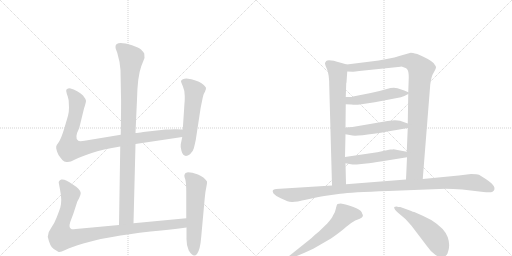
t = 0.00 s
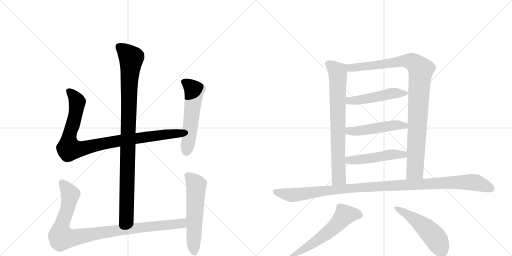
t = 2.21 s
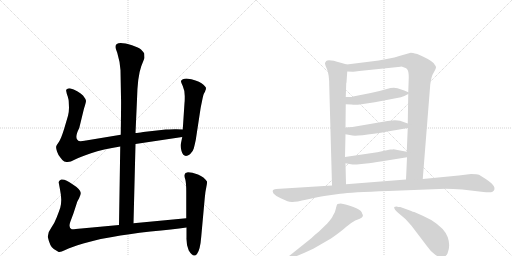
t = 4.42 s
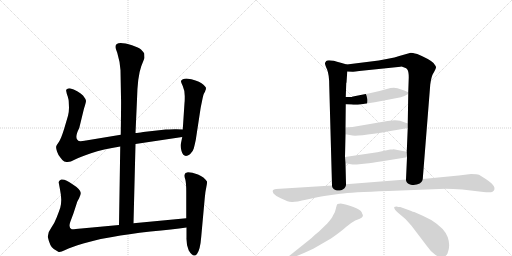
t = 6.63 s
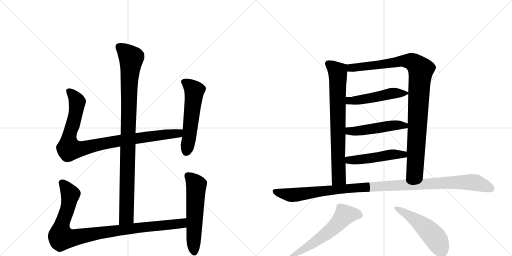
t = 8.84 s
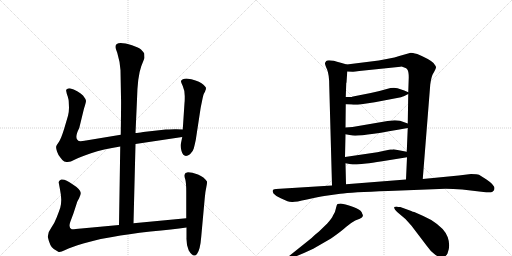
t = 11.05 s

The animated SVG that drew these frames (rendered in a browser with its animation timeline set to each time). Animation: 13 CSS @keyframes rules; one cycle of 11.05 s.

<svg version="1.1" viewBox="0 0 2048 1024" xmlns="http://www.w3.org/2000/svg">
  <g stroke="lightgray" stroke-dasharray="1,1" stroke-width="1" transform="scale(4, 4)">
    <line x1="0" y1="0" x2="256" y2="256"></line>
    <line x1="256" y1="0" x2="0" y2="256"></line>
    <line x1="128" y1="0" x2="128" y2="256"></line>
    <line x1="0" y1="128" x2="256" y2="128"></line>
    <line x1="256" y1="0" x2="512" y2="256"></line>
    <line x1="512" y1="0" x2="256" y2="256"></line>
    <line x1="384" y1="0" x2="384" y2="256"></line>
    <line x1="256" y1="128" x2="512" y2="128"></line>
  </g>
<g transform="scale(1, -1) translate(0, -850)">
   <style type="text/css">
    @keyframes keyframes0 {
      from {
       stroke: black;
       stroke-dashoffset: 994;
       stroke-width: 128;
       }
       76% {
       animation-timing-function: step-end;
       stroke: black;
       stroke-dashoffset: 0;
       stroke-width: 128;
       }
       to {
       stroke: black;
       stroke-width: 1024;
       }
       }
       #make-me-a-hanzi-animation-0 {
         animation: keyframes0 1.058919s both;
         animation-delay: 0.000000s;
         animation-timing-function: linear;
       }
    @keyframes keyframes1 {
      from {
       stroke: black;
       stroke-dashoffset: 956;
       stroke-width: 128;
       }
       76% {
       animation-timing-function: step-end;
       stroke: black;
       stroke-dashoffset: 0;
       stroke-width: 128;
       }
       to {
       stroke: black;
       stroke-width: 1024;
       }
       }
       #make-me-a-hanzi-animation-1 {
         animation: keyframes1 1.027995s both;
         animation-delay: 1.058919s;
         animation-timing-function: linear;
       }
    @keyframes keyframes2 {
      from {
       stroke: black;
       stroke-dashoffset: 559;
       stroke-width: 128;
       }
       65% {
       animation-timing-function: step-end;
       stroke: black;
       stroke-dashoffset: 0;
       stroke-width: 128;
       }
       to {
       stroke: black;
       stroke-width: 1024;
       }
       }
       #make-me-a-hanzi-animation-2 {
         animation: keyframes2 0.704915s both;
         animation-delay: 2.086914s;
         animation-timing-function: linear;
       }
    @keyframes keyframes3 {
      from {
       stroke: black;
       stroke-dashoffset: 993;
       stroke-width: 128;
       }
       76% {
       animation-timing-function: step-end;
       stroke: black;
       stroke-dashoffset: 0;
       stroke-width: 128;
       }
       to {
       stroke: black;
       stroke-width: 1024;
       }
       }
       #make-me-a-hanzi-animation-3 {
         animation: keyframes3 1.058105s both;
         animation-delay: 2.791829s;
         animation-timing-function: linear;
       }
    @keyframes keyframes4 {
      from {
       stroke: black;
       stroke-dashoffset: 577;
       stroke-width: 128;
       }
       65% {
       animation-timing-function: step-end;
       stroke: black;
       stroke-dashoffset: 0;
       stroke-width: 128;
       }
       to {
       stroke: black;
       stroke-width: 1024;
       }
       }
       #make-me-a-hanzi-animation-4 {
         animation: keyframes4 0.719564s both;
         animation-delay: 3.849935s;
         animation-timing-function: linear;
       }
    @keyframes keyframes5 {
      from {
       stroke: black;
       stroke-dashoffset: 760;
       stroke-width: 128;
       }
       71% {
       animation-timing-function: step-end;
       stroke: black;
       stroke-dashoffset: 0;
       stroke-width: 128;
       }
       to {
       stroke: black;
       stroke-width: 1024;
       }
       }
       #make-me-a-hanzi-animation-5 {
         animation: keyframes5 0.868490s both;
         animation-delay: 4.569499s;
         animation-timing-function: linear;
       }
    @keyframes keyframes6 {
      from {
       stroke: black;
       stroke-dashoffset: 1007;
       stroke-width: 128;
       }
       77% {
       animation-timing-function: step-end;
       stroke: black;
       stroke-dashoffset: 0;
       stroke-width: 128;
       }
       to {
       stroke: black;
       stroke-width: 1024;
       }
       }
       #make-me-a-hanzi-animation-6 {
         animation: keyframes6 1.069499s both;
         animation-delay: 5.437988s;
         animation-timing-function: linear;
       }
    @keyframes keyframes7 {
      from {
       stroke: black;
       stroke-dashoffset: 499;
       stroke-width: 128;
       }
       62% {
       animation-timing-function: step-end;
       stroke: black;
       stroke-dashoffset: 0;
       stroke-width: 128;
       }
       to {
       stroke: black;
       stroke-width: 1024;
       }
       }
       #make-me-a-hanzi-animation-7 {
         animation: keyframes7 0.656087s both;
         animation-delay: 6.507487s;
         animation-timing-function: linear;
       }
    @keyframes keyframes8 {
      from {
       stroke: black;
       stroke-dashoffset: 497;
       stroke-width: 128;
       }
       62% {
       animation-timing-function: step-end;
       stroke: black;
       stroke-dashoffset: 0;
       stroke-width: 128;
       }
       to {
       stroke: black;
       stroke-width: 1024;
       }
       }
       #make-me-a-hanzi-animation-8 {
         animation: keyframes8 0.654460s both;
         animation-delay: 7.163574s;
         animation-timing-function: linear;
       }
    @keyframes keyframes9 {
      from {
       stroke: black;
       stroke-dashoffset: 495;
       stroke-width: 128;
       }
       62% {
       animation-timing-function: step-end;
       stroke: black;
       stroke-dashoffset: 0;
       stroke-width: 128;
       }
       to {
       stroke: black;
       stroke-width: 1024;
       }
       }
       #make-me-a-hanzi-animation-9 {
         animation: keyframes9 0.652832s both;
         animation-delay: 7.818034s;
         animation-timing-function: linear;
       }
    @keyframes keyframes10 {
      from {
       stroke: black;
       stroke-dashoffset: 1126;
       stroke-width: 128;
       }
       79% {
       animation-timing-function: step-end;
       stroke: black;
       stroke-dashoffset: 0;
       stroke-width: 128;
       }
       to {
       stroke: black;
       stroke-width: 1024;
       }
       }
       #make-me-a-hanzi-animation-10 {
         animation: keyframes10 1.166341s both;
         animation-delay: 8.470866s;
         animation-timing-function: linear;
       }
    @keyframes keyframes11 {
      from {
       stroke: black;
       stroke-dashoffset: 600;
       stroke-width: 128;
       }
       66% {
       animation-timing-function: step-end;
       stroke: black;
       stroke-dashoffset: 0;
       stroke-width: 128;
       }
       to {
       stroke: black;
       stroke-width: 1024;
       }
       }
       #make-me-a-hanzi-animation-11 {
         animation: keyframes11 0.738281s both;
         animation-delay: 9.637207s;
         animation-timing-function: linear;
       }
    @keyframes keyframes12 {
      from {
       stroke: black;
       stroke-dashoffset: 515;
       stroke-width: 128;
       }
       63% {
       animation-timing-function: step-end;
       stroke: black;
       stroke-dashoffset: 0;
       stroke-width: 128;
       }
       to {
       stroke: black;
       stroke-width: 1024;
       }
       }
       #make-me-a-hanzi-animation-12 {
         animation: keyframes12 0.669108s both;
         animation-delay: 10.375488s;
         animation-timing-function: linear;
       }
</style>
<path d="M 534 -43 L 542 274 L 542 318 L 548 452 Q 550 544 565 585 L 578 618 L 577 636 Q 572 644 564 652 Q 556 659 528 669 Q 462 689 462 663 Q 461 658 469 639 Q 480 603 482 569 L 484 460 Q 485 449 483 311 L 481 264 L 476 -50 C 476 -80 533 -73 534 -43 Z" fill="lightgray"></path> 
<path d="M 542 274 L 729 302 C 759 306 761 331 731 332 L 706 333 Q 703 334 663 332 L 573 322 Q 551 318 542 318 L 483 311 L 344 288 Q 318 283 313 287 Q 296 297 317 338 L 336 416 Q 344 440 344 447 Q 343 454 332 468 Q 312 488 279 497 Q 270 497 269 494 Q 263 493 265 485 Q 266 477 271 464 Q 275 450 275 443 L 276 419 Q 276 403 272 387 L 257 336 Q 245 297 236 283 Q 226 269 225 265 Q 223 260 228 244 Q 233 228 243 218 Q 251 206 257 204 L 266 202 Q 280 200 298 211 Q 315 221 364 237 Q 412 253 481 264 L 542 274 Z" fill="lightgray"></path> 
<path d="M 729 302 L 723 273 Q 721 265 726 246 Q 735 215 760 233 Q 772 244 775 256 Q 778 267 783 290 L 801 408 Q 802 417 808 445 Q 813 472 817 478 Q 821 484 821 487 L 823 491 L 824 498 Q 824 503 806 517 Q 788 530 746 536 Q 728 536 724 526 Q 723 524 731 506 Q 739 488 739 466 Q 739 443 738 438 L 731 332 L 729 302 Z" fill="lightgray"></path> 
<path d="M 745 -23 L 534 -43 L 476 -50 L 325 -64 Q 293 -68 287 -67 Q 273 -62 281 -38 L 294 -3 L 308 40 Q 308 42 316 56 Q 323 70 323 78 Q 322 93 290 113 Q 261 135 245 132 Q 239 130 237 126 Q 234 121 235 119 L 240 92 Q 245 67 245 51 Q 245 34 241 19 Q 236 4 227 -19 Q 218 -43 205 -61 Q 191 -79 191 -97 Q 200 -138 215 -146 L 233 -157 Q 238 -162 261 -150 Q 284 -139 333 -124 Q 382 -110 403 -106 L 449 -98 Q 511 -86 602 -76 Q 692 -67 746 -60 C 776 -56 775 -20 745 -23 Z" fill="lightgray"></path> 
<path d="M 742 158 L 738 151 Q 736 146 741 133 Q 745 119 745 83 L 745 -23 L 746 -60 L 746 -100 Q 745 -131 755 -152 Q 774 -183 788 -166 Q 801 -149 805 -96 L 819 58 Q 821 83 825 100 Q 829 117 828 124 Q 817 142 792 152 Q 767 161 752 161 Q 744 159 742 158 Z" fill="lightgray"></path> 
<path d="M 1317 507 L 1328 108 C 1329 78 1385 83 1384 113 L 1382 197 L 1380 222 L 1382 313 L 1382 340 L 1383 433 L 1383 462 L 1385 518 L 1386 520 L 1389 564 C 1391 591 1391 591 1387 592 L 1363 599 Q 1314 614 1305 606 Q 1302 602 1300 598 Q 1299 593 1308 573 Q 1317 552 1317 507 Z" fill="lightgray"></path> 
<path d="M 1691 134 L 1721 512 Q 1725 541 1731 553 Q 1745 577 1744 582 Q 1743 586 1734 598 Q 1717 614 1669 634 Q 1648 639 1643 639 L 1597 626 Q 1578 620 1557 616 L 1515 608 L 1387 592 C 1357 588 1359 565 1389 564 L 1410 563 Q 1415 562 1437 566 L 1602 583 Q 1604 585 1617 580 Q 1626 579 1630 571 Q 1635 563 1635 540 L 1633 481 L 1633 474 L 1631 356 L 1631 338 L 1627 243 L 1628 221 L 1624 132 C 1623 102 1689 104 1691 134 Z" fill="lightgray"></path> 
<path d="M 1383 433 L 1405 432 Q 1423 430 1439 432 L 1499 441 L 1604 461 Q 1612 463 1633 474 C 1640 478 1640 478 1633 481 L 1617 488 L 1590 497 Q 1573 502 1547 494 Q 1521 486 1483 478 L 1412 464 Q 1408 462 1398 462 L 1383 462 C 1353 462 1353 434 1383 433 Z" fill="lightgray"></path> 
<path d="M 1382 313 L 1410 308 Q 1442 303 1631 338 C 1661 343 1659 346 1631 356 L 1600 367 Q 1592 369 1579 369 L 1550 366 L 1410 342 L 1382 340 C 1352 338 1352 318 1382 313 Z" fill="lightgray"></path> 
<path d="M 1382 197 L 1404 193 Q 1406 192 1427 192 L 1465 196 Q 1484 198 1529 205 L 1628 221 C 1658 226 1656 237 1627 243 L 1574 253 Q 1573 252 1561 252 L 1509 241 L 1380 222 C 1350 218 1352 202 1382 197 Z" fill="lightgray"></path> 
<path d="M 1328 108 L 1104 94 Q 1084 93 1094 76 Q 1102 66 1123 57 L 1150 45 Q 1157 42 1168 42 Q 1180 41 1228 52 Q 1276 63 1297 66 L 1361 75 Q 1403 81 1553 86 L 1757 94 Q 1792 96 1849 92 L 1934 82 Q 1963 79 1970 83 Q 1994 100 1946 132 L 1916 151 Q 1909 154 1884 154 L 1835 148 L 1691 134 L 1624 132 L 1384 113 L 1328 108 Z" fill="lightgray"></path> 
<path d="M 1160 -184 L 1177 -178 Q 1211 -165 1253 -145 L 1324 -104 Q 1367 -74 1384 -58 Q 1402 -42 1421 -32 L 1439 -25 Q 1450 -20 1451 -15 Q 1453 -11 1449 -5 Q 1445 19 1363 36 Q 1356 36 1350 34 Q 1347 32 1344 18 Q 1342 3 1332 -12 Q 1327 -24 1309 -44 L 1276 -76 L 1259 -90 Q 1247 -102 1239 -108 L 1154 -176 Q 1150 -179 1150 -183 Q 1151 -187 1160 -184 Z" fill="lightgray"></path> 
<path d="M 1587 24 Q 1579 24 1577 22 Q 1575 15 1591 0 Q 1622 -23 1646 -53 L 1706 -132 Q 1723 -157 1741 -169 Q 1775 -192 1790 -164 Q 1803 -134 1791 -99 Q 1779 -64 1725 -30 L 1693 -14 L 1657 2 Q 1651 3 1645 6 L 1601 22 Q 1591 22 1587 24 Z" fill="lightgray"></path> 
      <clipPath id="make-me-a-hanzi-clip-0">
      <path d="M 534 -43 L 542 274 L 542 318 L 548 452 Q 550 544 565 585 L 578 618 L 577 636 Q 572 644 564 652 Q 556 659 528 669 Q 462 689 462 663 Q 461 658 469 639 Q 480 603 482 569 L 484 460 Q 485 449 483 311 L 481 264 L 476 -50 C 476 -80 533 -73 534 -43 Z" fill="lightgray"></path>
      </clipPath>
      <path clip-path="url(#make-me-a-hanzi-clip-0)" d="M 475 664 L 525 617 L 517 531 L 506 -17 L 482 -42 " fill="none" id="make-me-a-hanzi-animation-0" stroke-dasharray="866 1732" stroke-linecap="round"></path>

      <clipPath id="make-me-a-hanzi-clip-1">
      <path d="M 542 274 L 729 302 C 759 306 761 331 731 332 L 706 333 Q 703 334 663 332 L 573 322 Q 551 318 542 318 L 483 311 L 344 288 Q 318 283 313 287 Q 296 297 317 338 L 336 416 Q 344 440 344 447 Q 343 454 332 468 Q 312 488 279 497 Q 270 497 269 494 Q 263 493 265 485 Q 266 477 271 464 Q 275 450 275 443 L 276 419 Q 276 403 272 387 L 257 336 Q 245 297 236 283 Q 226 269 225 265 Q 223 260 228 244 Q 233 228 243 218 Q 251 206 257 204 L 266 202 Q 280 200 298 211 Q 315 221 364 237 Q 412 253 481 264 L 542 274 Z" fill="lightgray"></path>
      </clipPath>
      <path clip-path="url(#make-me-a-hanzi-clip-1)" d="M 277 485 L 309 443 L 295 364 L 276 301 L 276 255 L 328 255 L 479 288 L 702 315 L 724 325 " fill="none" id="make-me-a-hanzi-animation-1" stroke-dasharray="828 1656" stroke-linecap="round"></path>

      <clipPath id="make-me-a-hanzi-clip-2">
      <path d="M 729 302 L 723 273 Q 721 265 726 246 Q 735 215 760 233 Q 772 244 775 256 Q 778 267 783 290 L 801 408 Q 802 417 808 445 Q 813 472 817 478 Q 821 484 821 487 L 823 491 L 824 498 Q 824 503 806 517 Q 788 530 746 536 Q 728 536 724 526 Q 723 524 731 506 Q 739 488 739 466 Q 739 443 738 438 L 731 332 L 729 302 Z" fill="lightgray"></path>
      </clipPath>
      <path clip-path="url(#make-me-a-hanzi-clip-2)" d="M 733 525 L 752 514 L 777 487 L 746 245 " fill="none" id="make-me-a-hanzi-animation-2" stroke-dasharray="431 862" stroke-linecap="round"></path>

      <clipPath id="make-me-a-hanzi-clip-3">
      <path d="M 745 -23 L 534 -43 L 476 -50 L 325 -64 Q 293 -68 287 -67 Q 273 -62 281 -38 L 294 -3 L 308 40 Q 308 42 316 56 Q 323 70 323 78 Q 322 93 290 113 Q 261 135 245 132 Q 239 130 237 126 Q 234 121 235 119 L 240 92 Q 245 67 245 51 Q 245 34 241 19 Q 236 4 227 -19 Q 218 -43 205 -61 Q 191 -79 191 -97 Q 200 -138 215 -146 L 233 -157 Q 238 -162 261 -150 Q 284 -139 333 -124 Q 382 -110 403 -106 L 449 -98 Q 511 -86 602 -76 Q 692 -67 746 -60 C 776 -56 775 -20 745 -23 Z" fill="lightgray"></path>
      </clipPath>
      <path clip-path="url(#make-me-a-hanzi-clip-3)" d="M 249 119 L 281 68 L 270 13 L 245 -56 L 246 -100 L 290 -102 L 500 -67 L 702 -47 L 729 -42 L 738 -29 " fill="none" id="make-me-a-hanzi-animation-3" stroke-dasharray="865 1730" stroke-linecap="round"></path>

      <clipPath id="make-me-a-hanzi-clip-4">
      <path d="M 742 158 L 738 151 Q 736 146 741 133 Q 745 119 745 83 L 745 -23 L 746 -60 L 746 -100 Q 745 -131 755 -152 Q 774 -183 788 -166 Q 801 -149 805 -96 L 819 58 Q 821 83 825 100 Q 829 117 828 124 Q 817 142 792 152 Q 767 161 752 161 Q 744 159 742 158 Z" fill="lightgray"></path>
      </clipPath>
      <path clip-path="url(#make-me-a-hanzi-clip-4)" d="M 750 149 L 785 109 L 777 -159 " fill="none" id="make-me-a-hanzi-animation-4" stroke-dasharray="449 898" stroke-linecap="round"></path>

      <clipPath id="make-me-a-hanzi-clip-5">
      <path d="M 1317 507 L 1328 108 C 1329 78 1385 83 1384 113 L 1382 197 L 1380 222 L 1382 313 L 1382 340 L 1383 433 L 1383 462 L 1385 518 L 1386 520 L 1389 564 C 1391 591 1391 591 1387 592 L 1363 599 Q 1314 614 1305 606 Q 1302 602 1300 598 Q 1299 593 1308 573 Q 1317 552 1317 507 Z" fill="lightgray"></path>
      </clipPath>
      <path clip-path="url(#make-me-a-hanzi-clip-5)" d="M 1313 596 L 1344 572 L 1352 544 L 1355 139 L 1334 116 " fill="none" id="make-me-a-hanzi-animation-5" stroke-dasharray="632 1264" stroke-linecap="round"></path>

      <clipPath id="make-me-a-hanzi-clip-6">
      <path d="M 1691 134 L 1721 512 Q 1725 541 1731 553 Q 1745 577 1744 582 Q 1743 586 1734 598 Q 1717 614 1669 634 Q 1648 639 1643 639 L 1597 626 Q 1578 620 1557 616 L 1515 608 L 1387 592 C 1357 588 1359 565 1389 564 L 1410 563 Q 1415 562 1437 566 L 1602 583 Q 1604 585 1617 580 Q 1626 579 1630 571 Q 1635 563 1635 540 L 1633 481 L 1633 474 L 1631 356 L 1631 338 L 1627 243 L 1628 221 L 1624 132 C 1623 102 1689 104 1691 134 Z" fill="lightgray"></path>
      </clipPath>
      <path clip-path="url(#make-me-a-hanzi-clip-6)" d="M 1395 586 L 1405 578 L 1627 606 L 1653 601 L 1683 571 L 1661 176 L 1657 164 L 1630 139 " fill="none" id="make-me-a-hanzi-animation-6" stroke-dasharray="879 1758" stroke-linecap="round"></path>

      <clipPath id="make-me-a-hanzi-clip-7">
      <path d="M 1383 433 L 1405 432 Q 1423 430 1439 432 L 1499 441 L 1604 461 Q 1612 463 1633 474 C 1640 478 1640 478 1633 481 L 1617 488 L 1590 497 Q 1573 502 1547 494 Q 1521 486 1483 478 L 1412 464 Q 1408 462 1398 462 L 1383 462 C 1353 462 1353 434 1383 433 Z" fill="lightgray"></path>
      </clipPath>
      <path clip-path="url(#make-me-a-hanzi-clip-7)" d="M 1389 440 L 1398 447 L 1459 453 L 1572 477 L 1627 478 " fill="none" id="make-me-a-hanzi-animation-7" stroke-dasharray="371 742" stroke-linecap="round"></path>

      <clipPath id="make-me-a-hanzi-clip-8">
      <path d="M 1382 313 L 1410 308 Q 1442 303 1631 338 C 1661 343 1659 346 1631 356 L 1600 367 Q 1592 369 1579 369 L 1550 366 L 1410 342 L 1382 340 C 1352 338 1352 318 1382 313 Z" fill="lightgray"></path>
      </clipPath>
      <path clip-path="url(#make-me-a-hanzi-clip-8)" d="M 1390 333 L 1397 326 L 1414 325 L 1574 349 L 1615 345 L 1624 352 " fill="none" id="make-me-a-hanzi-animation-8" stroke-dasharray="369 738" stroke-linecap="round"></path>

      <clipPath id="make-me-a-hanzi-clip-9">
      <path d="M 1382 197 L 1404 193 Q 1406 192 1427 192 L 1465 196 Q 1484 198 1529 205 L 1628 221 C 1658 226 1656 237 1627 243 L 1574 253 Q 1573 252 1561 252 L 1509 241 L 1380 222 C 1350 218 1352 202 1382 197 Z" fill="lightgray"></path>
      </clipPath>
      <path clip-path="url(#make-me-a-hanzi-clip-9)" d="M 1388 216 L 1396 209 L 1444 212 L 1569 233 L 1614 232 L 1620 226 " fill="none" id="make-me-a-hanzi-animation-9" stroke-dasharray="367 734" stroke-linecap="round"></path>

      <clipPath id="make-me-a-hanzi-clip-10">
      <path d="M 1328 108 L 1104 94 Q 1084 93 1094 76 Q 1102 66 1123 57 L 1150 45 Q 1157 42 1168 42 Q 1180 41 1228 52 Q 1276 63 1297 66 L 1361 75 Q 1403 81 1553 86 L 1757 94 Q 1792 96 1849 92 L 1934 82 Q 1963 79 1970 83 Q 1994 100 1946 132 L 1916 151 Q 1909 154 1884 154 L 1835 148 L 1691 134 L 1624 132 L 1384 113 L 1328 108 Z" fill="lightgray"></path>
      </clipPath>
      <path clip-path="url(#make-me-a-hanzi-clip-10)" d="M 1101 84 L 1179 70 L 1408 98 L 1830 121 L 1901 120 L 1963 96 " fill="none" id="make-me-a-hanzi-animation-10" stroke-dasharray="998 1996" stroke-linecap="round"></path>

      <clipPath id="make-me-a-hanzi-clip-11">
      <path d="M 1160 -184 L 1177 -178 Q 1211 -165 1253 -145 L 1324 -104 Q 1367 -74 1384 -58 Q 1402 -42 1421 -32 L 1439 -25 Q 1450 -20 1451 -15 Q 1453 -11 1449 -5 Q 1445 19 1363 36 Q 1356 36 1350 34 Q 1347 32 1344 18 Q 1342 3 1332 -12 Q 1327 -24 1309 -44 L 1276 -76 L 1259 -90 Q 1247 -102 1239 -108 L 1154 -176 Q 1150 -179 1150 -183 Q 1151 -187 1160 -184 Z" fill="lightgray"></path>
      </clipPath>
      <path clip-path="url(#make-me-a-hanzi-clip-11)" d="M 1439 -12 L 1407 -6 L 1377 -12 L 1317 -76 L 1239 -133 L 1155 -181 " fill="none" id="make-me-a-hanzi-animation-11" stroke-dasharray="472 944" stroke-linecap="round"></path>

      <clipPath id="make-me-a-hanzi-clip-12">
      <path d="M 1587 24 Q 1579 24 1577 22 Q 1575 15 1591 0 Q 1622 -23 1646 -53 L 1706 -132 Q 1723 -157 1741 -169 Q 1775 -192 1790 -164 Q 1803 -134 1791 -99 Q 1779 -64 1725 -30 L 1693 -14 L 1657 2 Q 1651 3 1645 6 L 1601 22 Q 1591 22 1587 24 Z" fill="lightgray"></path>
      </clipPath>
      <path clip-path="url(#make-me-a-hanzi-clip-12)" d="M 1583 19 L 1653 -23 L 1711 -69 L 1744 -106 L 1767 -155 " fill="none" id="make-me-a-hanzi-animation-12" stroke-dasharray="387 774" stroke-linecap="round"></path>

</g>
</svg>
